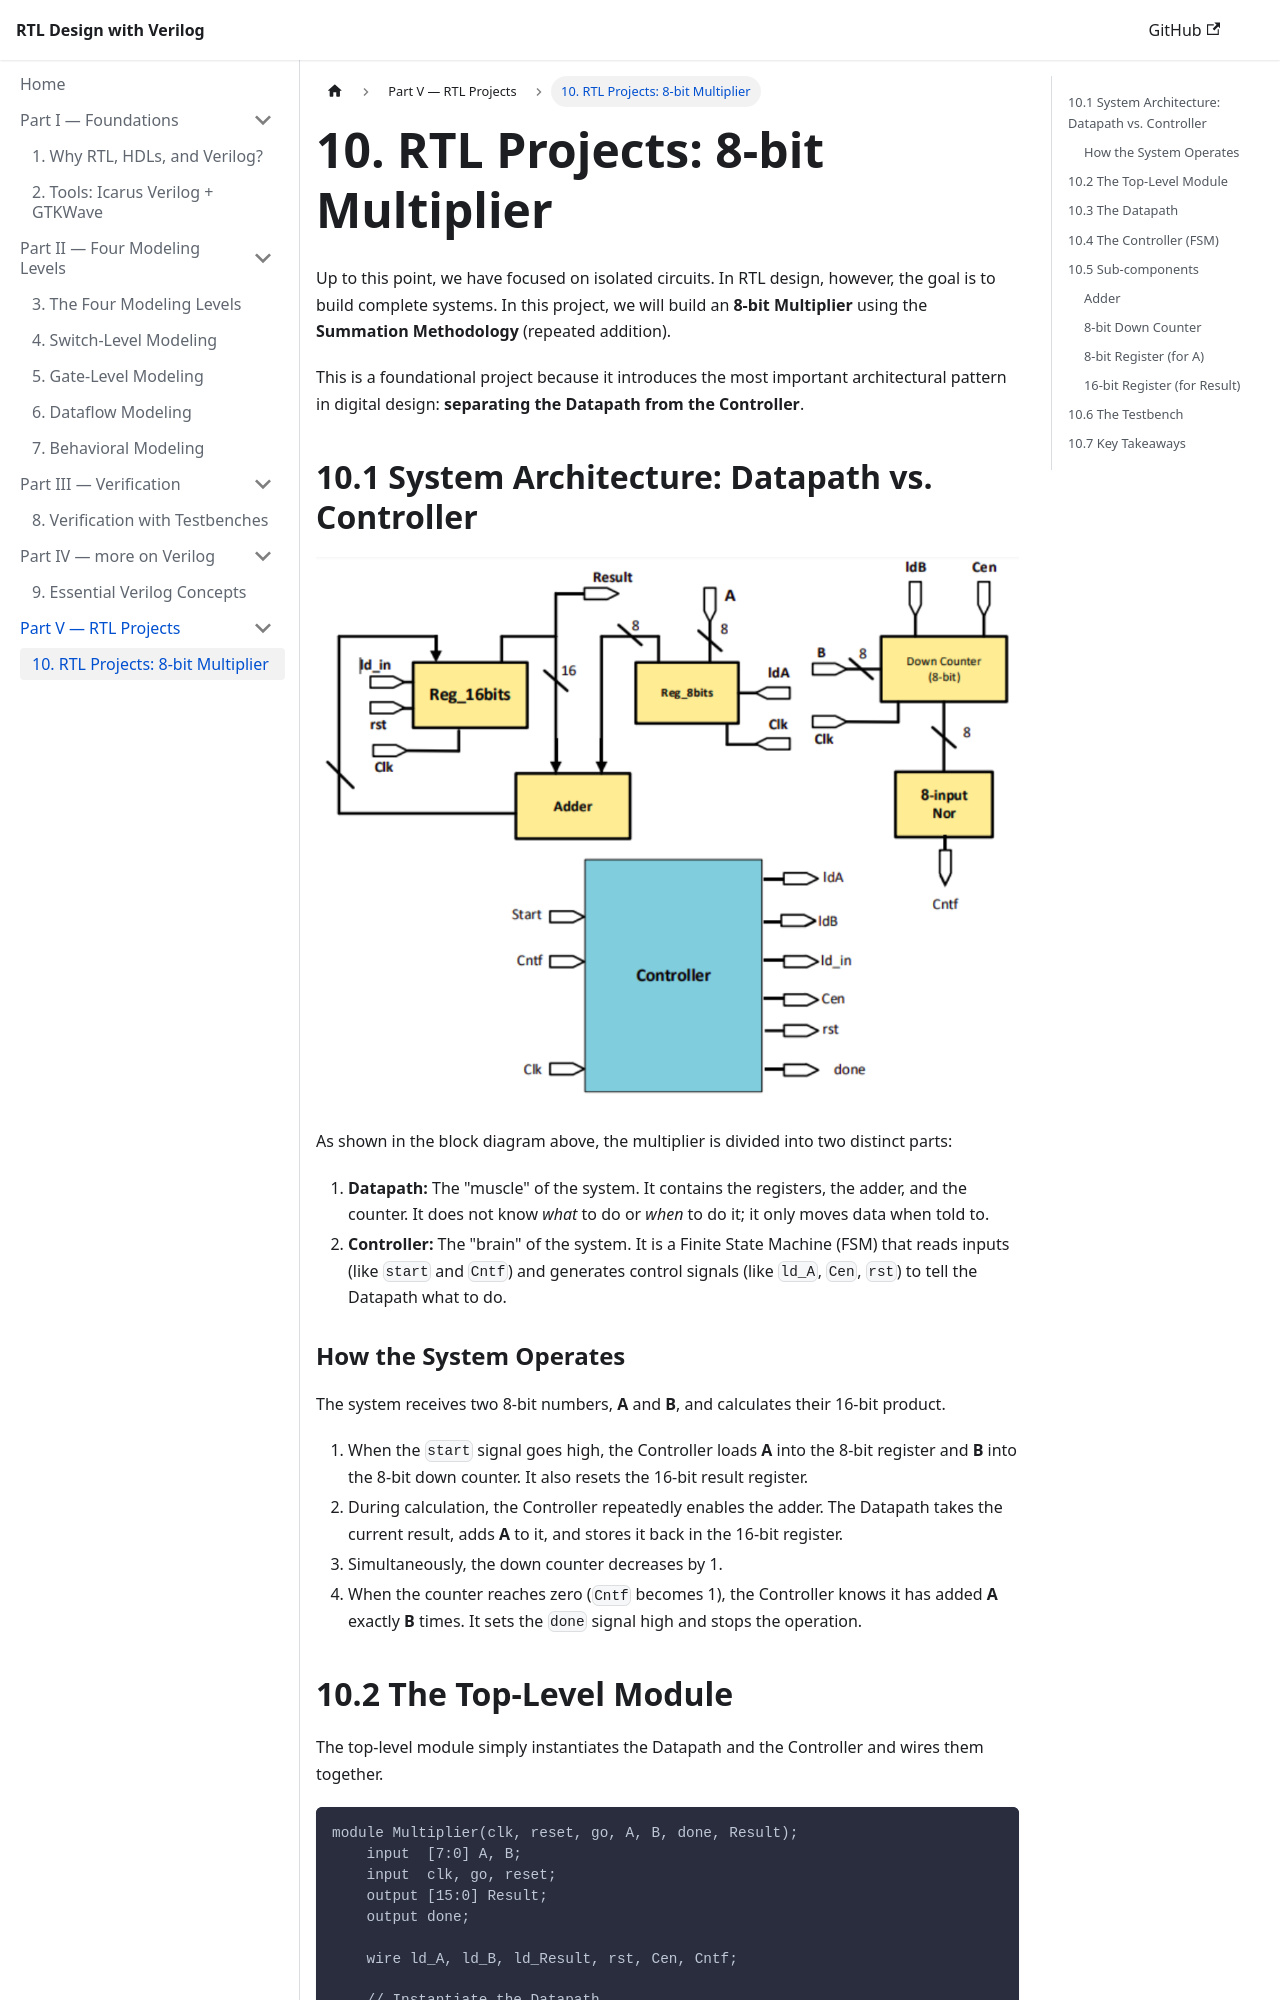

repository: HeminRahimi/RTL-Design-by-Verilog · page: 10-multiplier/index.html · generator: jekyll

---
title: "10. RTL Projects: 8-bit Multiplier"
---

# 10. RTL Projects: 8-bit Multiplier

Up to this point, we have focused on isolated circuits. In RTL design, however, the goal is to build complete systems. In this project, we will build an **8-bit Multiplier** using the **Summation Methodology** (repeated addition).

This is a foundational project because it introduces the most important architectural pattern in digital design: **separating the Datapath from the Controller**.

## 10.1 System Architecture: Datapath vs. Controller

![8-bit Multiplier Block Diagram](/img/Mult_8bit.png)

As shown in the block diagram above, the multiplier is divided into two distinct parts:

1.  **Datapath:** The "muscle" of the system. It contains the registers, the adder, and the counter. It does not know *what* to do or *when* to do it; it only moves data when told to.
2.  **Controller:** The "brain" of the system. It is a Finite State Machine (FSM) that reads inputs (like `start` and `Cntf`) and generates control signals (like `ld_A`, `Cen`, `rst`) to tell the Datapath what to do.

### How the System Operates
The system receives two 8-bit numbers, **A** and **B**, and calculates their 16-bit product. 
1. When the `start` signal goes high, the Controller loads **A** into the 8-bit register and **B** into the 8-bit down counter. It also resets the 16-bit result register.
2. During calculation, the Controller repeatedly enables the adder. The Datapath takes the current result, adds **A** to it, and stores it back in the 16-bit register.
3. Simultaneously, the down counter decreases by 1. 
4. When the counter reaches zero (`Cntf` becomes 1), the Controller knows it has added **A** exactly **B** times. It sets the `done` signal high and stops the operation.
